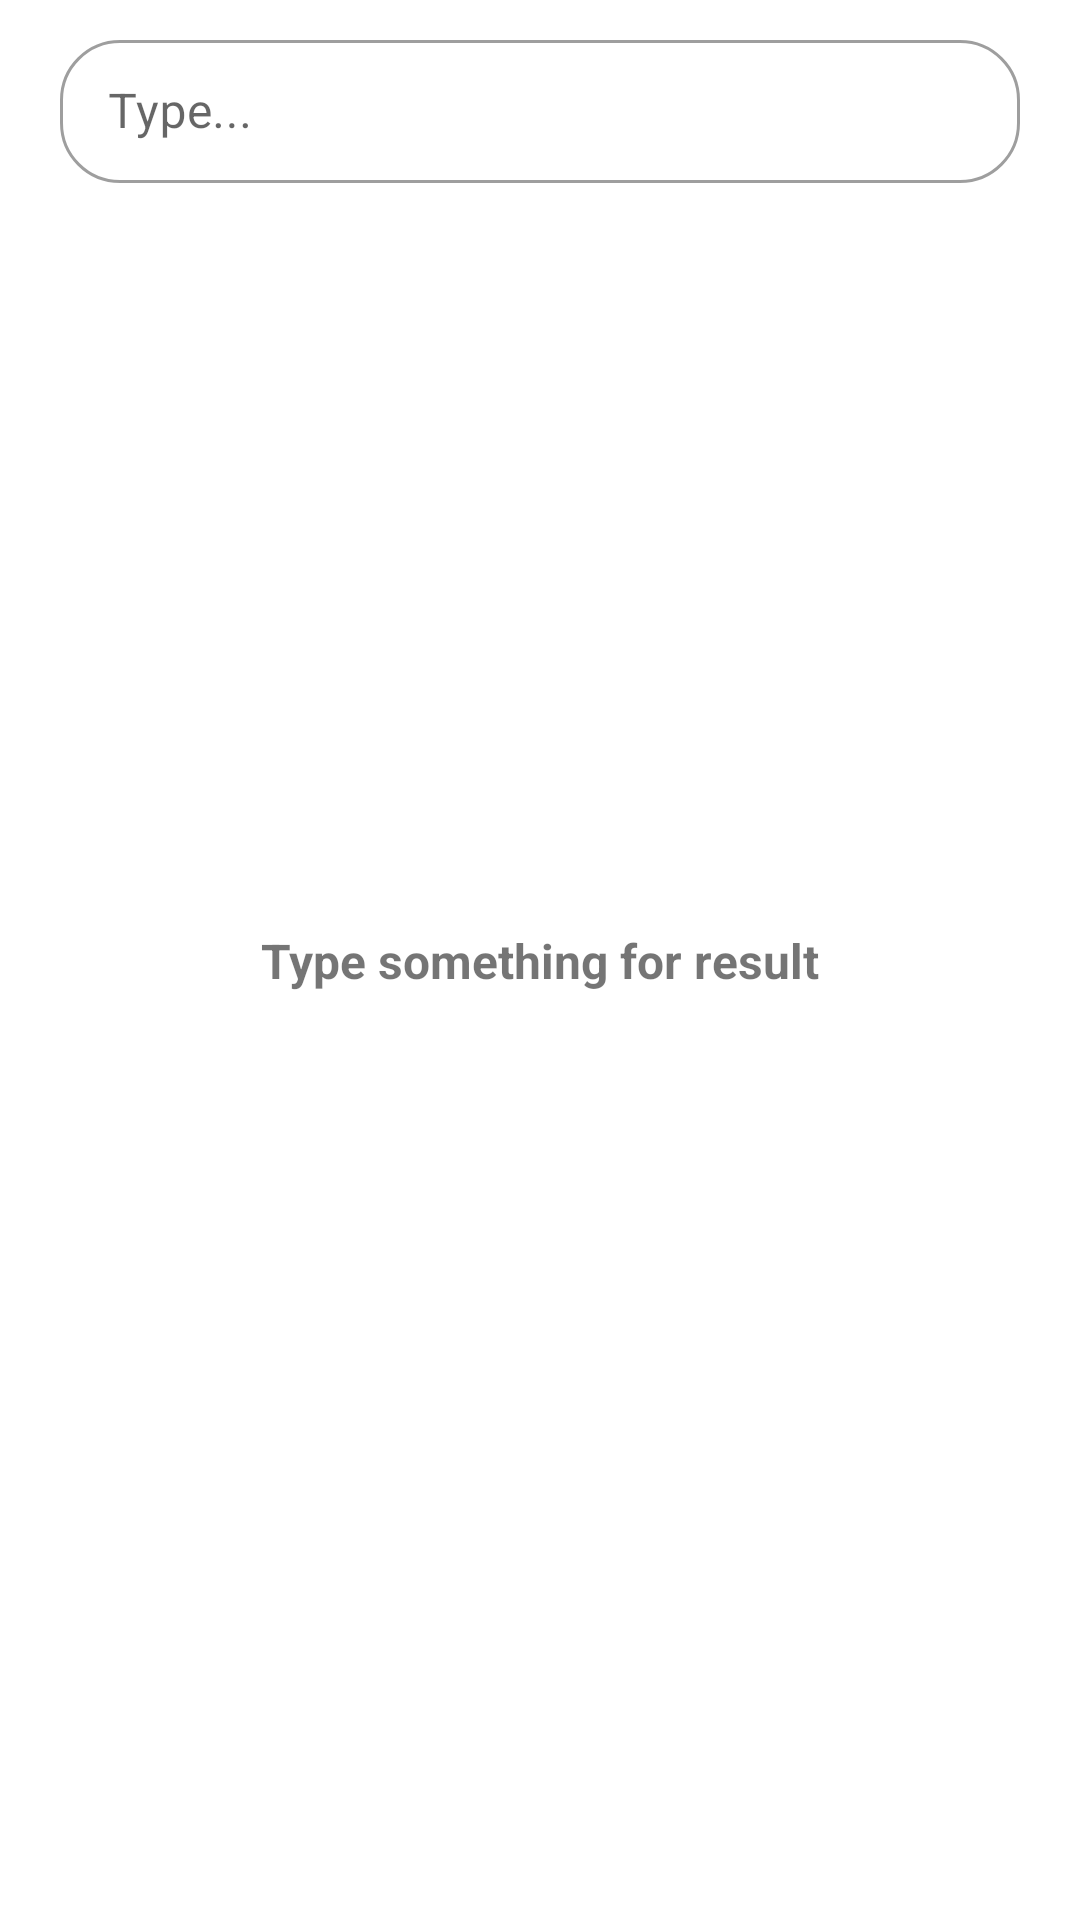

Layout XML and referenced resources for this Android screen:
<!-- AndroidManifest.xml: application theme Theme.GifApp -->
<!-- res/layout/fragment_gif_list.xml -->
<?xml version="1.0" encoding="utf-8"?>
<androidx.constraintlayout.widget.ConstraintLayout xmlns:android="http://schemas.android.com/apk/res/android"
    android:layout_width="match_parent"
    android:layout_height="match_parent"
    xmlns:app="http://schemas.android.com/apk/res-auto">

    <com.google.android.material.textfield.TextInputLayout
        android:id="@+id/searchField"
        android:layout_width="match_parent"
        android:layout_height="wrap_content"
        app:layout_constraintTop_toTopOf="parent"
        app:layout_constraintStart_toStartOf="parent"
        app:layout_constraintEnd_toEndOf="parent"
        android:hint="@string/search"
        style="@style/Widget.MaterialComponents.TextInputLayout.OutlinedBox.Dense"
        app:boxCornerRadiusBottomEnd="20dp"
        app:boxCornerRadiusBottomStart="20dp"
        app:boxCornerRadiusTopEnd="20dp"
        app:boxCornerRadiusTopStart="20dp"
        android:layout_marginStart="20dp"
        android:layout_marginEnd="20dp"
        android:layout_marginTop="8dp">

        <com.google.android.material.textfield.TextInputEditText
            android:id="@+id/searchText"
            android:layout_width="match_parent"
            android:layout_height="wrap_content"
            android:inputType="textAutoCorrect"
            android:maxLines="1"/>

    </com.google.android.material.textfield.TextInputLayout>

    <TextView
        android:id="@+id/hiddenText"
        android:layout_width="wrap_content"
        android:layout_height="wrap_content"
        android:text="@string/type_something_for_result"
        app:layout_constraintStart_toStartOf="parent"
        app:layout_constraintEnd_toEndOf="parent"
        app:layout_constraintTop_toTopOf="parent"
        app:layout_constraintBottom_toBottomOf="parent"
        android:textSize="16sp"
        android:textStyle="bold" />

    <androidx.recyclerview.widget.RecyclerView
        android:id="@+id/gifRecyclerView"
        android:name="androidx.navigation.fragment.NavHostFragment"
        android:layout_width="match_parent"
        android:layout_height="0dp"
        android:layout_marginTop="16dp"
        app:layout_constraintStart_toStartOf="parent"
        app:layout_constraintTop_toBottomOf="@id/searchField"
        app:layout_constraintBottom_toBottomOf="parent"
        />

</androidx.constraintlayout.widget.ConstraintLayout>
<!-- resources referenced by this layout -->
<resources>
  <string name="search">Type...</string>
  <string name="type_something_for_result">Type something for result</string>
  <style name="Theme.GifApp" parent="Theme.MaterialComponents.DayNight.NoActionBar">
          
          <item name="colorPrimary">@color/black</item>
          <item name="colorPrimaryVariant">@color/black</item>
          <item name="colorOnPrimary">@color/white</item>
          
          <item name="colorSecondary">@color/teal_200</item>
          <item name="colorSecondaryVariant">@color/teal_700</item>
          <item name="colorOnSecondary">@color/black</item>
          
          <item name="android:statusBarColor">?attr/colorPrimaryVariant</item>
          
      </style>
  <!-- not gathered from this repository: default colours our renderer supplied (Android Studio template values) -->
  <color name="teal_200">#FF03DAC5</color>
  <color name="teal_700">#FF018786</color>
  <color name="black">#FF000000</color>
  <color name="white">#FFFFFFFF</color>
</resources>
